5-way image classification set "dataset" from GitHub (arifnurrhmnn/Dataset-Motif-Batik); label vocabulary: kawung, megamendung, parang, sidomukti, truntum.

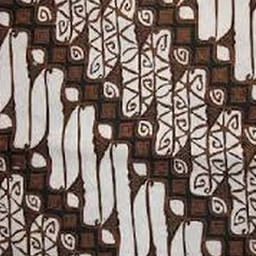
Label: parang

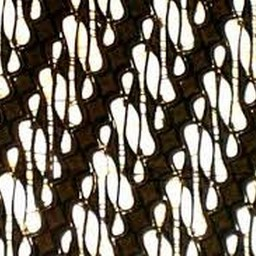
Label: parang

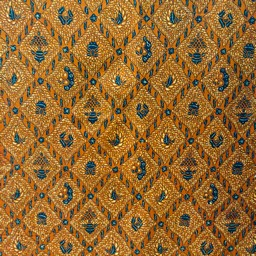
Label: sidomukti

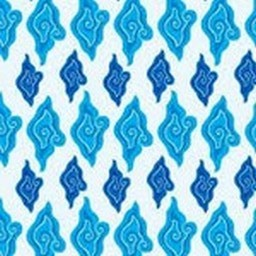
Label: megamendung

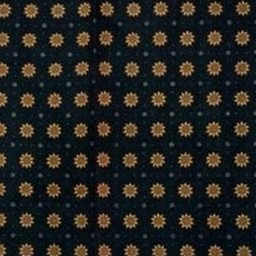
Label: truntum

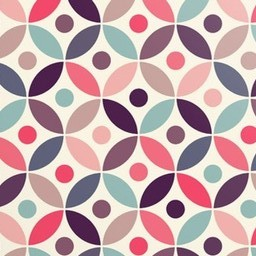
Label: kawung
